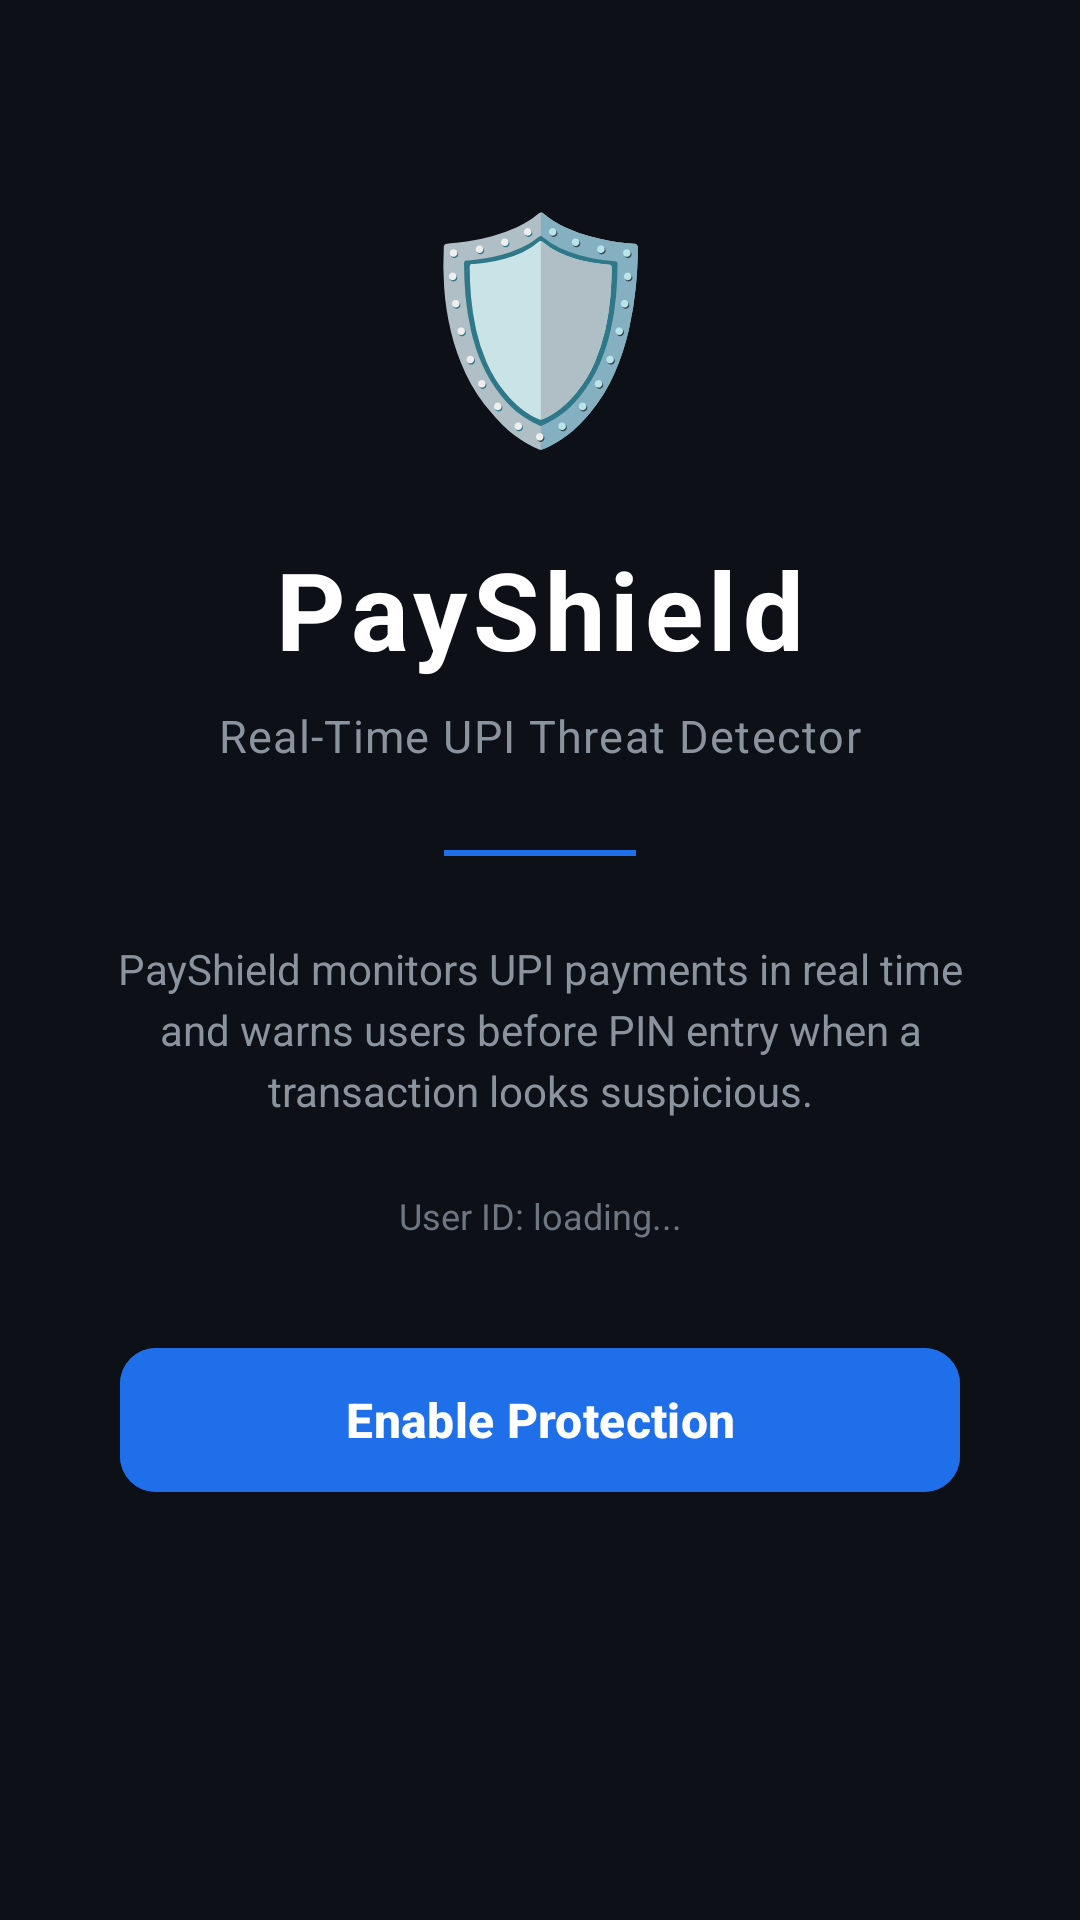

Reconstruct the res/layout file that produces this screen, plus the resources it refers to.
<!-- AndroidManifest.xml: application theme Theme.PayShield -->
<!-- res/layout/activity_main.xml -->
<?xml version="1.0" encoding="utf-8"?>
<androidx.constraintlayout.widget.ConstraintLayout
    xmlns:android="http://schemas.android.com/apk/res/android"
    xmlns:app="http://schemas.android.com/apk/res-auto"
    xmlns:tools="http://schemas.android.com/tools"
    android:layout_width="match_parent"
    android:layout_height="match_parent"
    android:background="#0D1117"
    tools:context=".MainActivity">

    
    <TextView
        android:id="@+id/tvShieldIcon"
        android:layout_width="wrap_content"
        android:layout_height="wrap_content"
        android:text="🛡️"
        android:textSize="72sp"
        app:layout_constraintTop_toTopOf="parent"
        app:layout_constraintBottom_toTopOf="@id/tvTitle"
        app:layout_constraintStart_toStartOf="parent"
        app:layout_constraintEnd_toEndOf="parent"
        app:layout_constraintVertical_chainStyle="packed"
        android:layout_marginBottom="24dp" />

    
    <TextView
        android:id="@+id/tvTitle"
        android:layout_width="wrap_content"
        android:layout_height="wrap_content"
        android:text="PayShield"
        android:textSize="36sp"
        android:textStyle="bold"
        android:textColor="#FFFFFF"
        android:letterSpacing="0.05"
        app:layout_constraintTop_toBottomOf="@id/tvShieldIcon"
        app:layout_constraintBottom_toTopOf="@id/tvSubtitle"
        app:layout_constraintStart_toStartOf="parent"
        app:layout_constraintEnd_toEndOf="parent"
        android:layout_marginBottom="8dp" />

    
    <TextView
        android:id="@+id/tvSubtitle"
        android:layout_width="wrap_content"
        android:layout_height="wrap_content"
        android:text="Real-Time UPI Threat Detector"
        android:textSize="15sp"
        android:textColor="#8B949E"
        android:letterSpacing="0.03"
        app:layout_constraintTop_toBottomOf="@id/tvTitle"
        app:layout_constraintBottom_toTopOf="@id/divider"
        app:layout_constraintStart_toStartOf="parent"
        app:layout_constraintEnd_toEndOf="parent"
        android:layout_marginBottom="28dp" />

    
    <View
        android:id="@+id/divider"
        android:layout_width="64dp"
        android:layout_height="2dp"
        android:background="#1F6FEB"
        app:layout_constraintTop_toBottomOf="@id/tvSubtitle"
        app:layout_constraintBottom_toTopOf="@id/tvDescription"
        app:layout_constraintStart_toStartOf="parent"
        app:layout_constraintEnd_toEndOf="parent"
        android:layout_marginBottom="28dp" />

    
    <TextView
        android:id="@+id/tvDescription"
        android:layout_width="0dp"
        android:layout_height="wrap_content"
        android:layout_marginStart="32dp"
        android:layout_marginEnd="32dp"
        android:layout_marginBottom="24dp"
        android:gravity="center"
        android:lineSpacingExtra="4dp"
        android:text="PayShield monitors UPI payments in real time and warns users before PIN entry when a transaction looks suspicious."
        android:textColor="#8B949E"
        android:textSize="14sp"
        app:layout_constraintTop_toBottomOf="@id/divider"
        app:layout_constraintBottom_toTopOf="@id/tvUserId"
        app:layout_constraintStart_toStartOf="parent"
        app:layout_constraintEnd_toEndOf="parent" />

    
    <TextView
        android:id="@+id/tvUserId"
        android:layout_width="0dp"
        android:layout_height="wrap_content"
        android:layout_marginStart="32dp"
        android:layout_marginEnd="32dp"
        android:layout_marginBottom="32dp"
        android:gravity="center"
        android:text="User ID: loading..."
        android:textSize="12sp"
        android:textColor="#6E7681"
        app:layout_constraintTop_toBottomOf="@id/tvDescription"
        app:layout_constraintBottom_toTopOf="@id/btnEnableProtection"
        app:layout_constraintStart_toStartOf="parent"
        app:layout_constraintEnd_toEndOf="parent" />

    
    <com.google.android.material.button.MaterialButton
        android:id="@+id/btnEnableProtection"
        android:layout_width="0dp"
        android:layout_height="56dp"
        android:layout_marginStart="40dp"
        android:layout_marginEnd="40dp"
        android:layout_marginBottom="80dp"
        android:text="Enable Protection"
        android:textSize="16sp"
        android:textStyle="bold"
        android:textColor="#FFFFFF"
        android:backgroundTint="#1F6FEB"
        android:stateListAnimator="@null"
        app:cornerRadius="12dp"
        app:layout_constraintTop_toBottomOf="@id/tvUserId"
        app:layout_constraintBottom_toBottomOf="parent"
        app:layout_constraintStart_toStartOf="parent"
        app:layout_constraintEnd_toEndOf="parent" />

</androidx.constraintlayout.widget.ConstraintLayout>
<!-- resources referenced by this layout -->
<resources>
  <style name="Theme.PayShield" parent="Base.Theme.PayShield" />
  <style name="Base.Theme.PayShield" parent="Theme.Material3.DayNight.NoActionBar">
          
          
      </style>
</resources>
